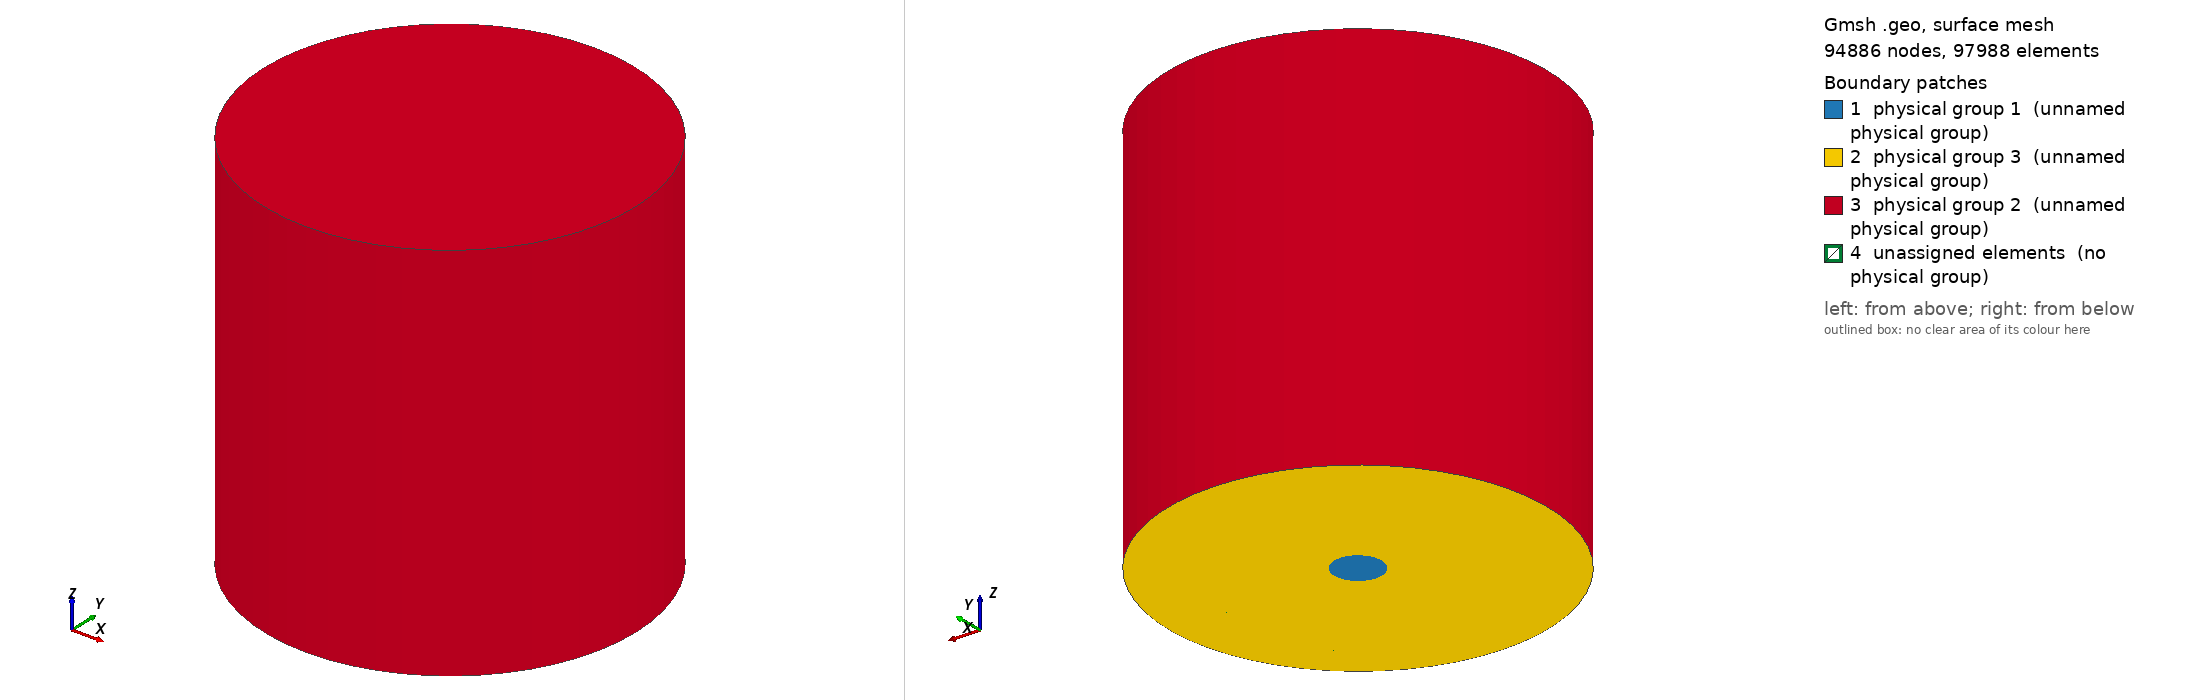

Gmsh geometry script, surface-meshed: 94886 nodes, 97988 surface elements. Boundary patches (legend numbers): 1 physical group 1 (unnamed physical group), 2 physical group 3 (unnamed physical group), 3 physical group 2 (unnamed physical group), 4 unassigned elements (no physical group). Left view from above one corner, right view from below the opposite corner. Legend entries are the model's physical surfaces; 'unassigned elements' are surfaces in no physical group. The drawing asked Gmsh for element sizes between 1% and 20% of the model's largest extent; the script's own settings can give other sizes.

=== planar_3d_0.geo (drawn) ===
// ------------------------------------------------------------------------- //
//
// Gmsh GEO file
//
// Homogenous domain for 3D circular planar problem
// 
// - structured mesh
//
// Copyright (C) 2021 Adeeb Arif Kor
// ------------------------------------------------------------------------- //

speedOfSound = 1500;
sourceFrequency = 500000;

wavelength = speedOfSound / sourceFrequency;
numExtraWavelength = 15;
domainLength = 0.12 + numExtraWavelength*wavelength;
domainRadius = 0.035 + numExtraWavelength*wavelength;

numElementPerWavelength = 2.39;
numPoints = numElementPerWavelength * domainLength / wavelength + 1;

sourceRadius = 0.01;

// ------------------------------------------------------------------------- //
// Domain                                                                    //
// ------------------------------------------------------------------------- //

Point(1) = {0., 0., 0., 1.0};
Point(2) = {sourceRadius * Cos(Pi), sourceRadius * Sin(Pi), 0., 1.0};
Point(3) = {sourceRadius * Cos(5/4*Pi), sourceRadius * Sin(5/4*Pi), 0., 1.0};
Point(4) = {sourceRadius * Cos(3/2*Pi), sourceRadius * Sin(3/2*Pi), 0., 1.0};
Point(5) = {sourceRadius * Cos(7/4*Pi), sourceRadius * Sin(7/4*Pi), 0., 1.0};
Point(6) = {sourceRadius, 0., 0., 1.0};
Point(7) = {sourceRadius * Cos(1/4*Pi), sourceRadius * Sin(1/4*Pi), 0., 1.0};
Point(8) = {sourceRadius * Cos(1/2*Pi), sourceRadius * Sin(1/2*Pi), 0., 1.0};
Point(9) = {sourceRadius * Cos(3/4*Pi), sourceRadius * Sin(3/4*Pi), 0., 1.0};

Point(10) = {domainRadius, 0., 0., 1.0};
Point(11) = {domainRadius * Cos(Pi), domainRadius * Sin(Pi), 0., 1.0};
Point(12) = {domainRadius * Cos(5/4*Pi), domainRadius * Sin(5/4*Pi), 0., 1.0};
Point(13) = {domainRadius * Cos(3/2*Pi), domainRadius * Sin(3/2*Pi), 0., 1.0};
Point(14) = {domainRadius * Cos(7/4*Pi), domainRadius * Sin(7/4*Pi), 0., 1.0};
Point(15) = {domainRadius, 0., 0., 1.0};
Point(16) = {domainRadius * Cos(1/4*Pi), domainRadius * Sin(1/4*Pi), 0., 1.0};
Point(17) = {domainRadius * Cos(1/2*Pi), domainRadius * Sin(1/2*Pi), 0., 1.0};
Point(18) = {domainRadius * Cos(3/4*Pi), domainRadius * Sin(3/4*Pi), 0., 1.0};

Point(19) = {sourceRadius / 2 * Cos(Pi), sourceRadius / 2 * Sin(Pi), 0., 1.0};
Point(20) = {sourceRadius / 2 * Cos(5/4*Pi), sourceRadius / 2 * Sin(5/4*Pi), 0., 1.0};
Point(21) = {sourceRadius / 2 * Cos(3/2*Pi), sourceRadius / 2 * Sin(3/2*Pi), 0., 1.0};
Point(22) = {sourceRadius / 2 * Cos(7/4*Pi), sourceRadius / 2 * Sin(7/4*Pi), 0., 1.0};
Point(23) = {sourceRadius / 2, 0., 0., 1.0};
Point(24) = {sourceRadius / 2 * Cos(1/4*Pi), sourceRadius / 2 * Sin(1/4*Pi), 0., 1.0};
Point(25) = {sourceRadius / 2 * Cos(1/2*Pi), sourceRadius / 2 * Sin(1/2*Pi), 0., 1.0};
Point(26) = {sourceRadius / 2 * Cos(3/4*Pi), sourceRadius / 2 * Sin(3/4*Pi), 0., 1.0};

Point(27) = {0., 0., domainLength, 1.0};
Point(28) = {sourceRadius * Cos(Pi), sourceRadius * Sin(Pi), domainLength, 1.0};
Point(29) = {sourceRadius * Cos(5/4*Pi), sourceRadius * Sin(5/4*Pi), domainLength, 1.0};
Point(30) = {sourceRadius * Cos(3/2*Pi), sourceRadius * Sin(3/2*Pi), domainLength, 1.0};
Point(31) = {sourceRadius * Cos(7/4*Pi), sourceRadius * Sin(7/4*Pi), domainLength, 1.0};
Point(32) = {sourceRadius, 0., domainLength, 1.0};
Point(33) = {sourceRadius * Cos(1/4*Pi), sourceRadius * Sin(1/4*Pi), domainLength, 1.0};
Point(34) = {sourceRadius * Cos(1/2*Pi), sourceRadius * Sin(1/2*Pi), domainLength, 1.0};
Point(35) = {sourceRadius * Cos(3/4*Pi), sourceRadius * Sin(3/4*Pi), domainLength, 1.0};

Point(36) = {domainRadius, 0., domainLength, 1.0};
Point(37) = {domainRadius * Cos(Pi), domainRadius * Sin(Pi), domainLength, 1.0};
Point(38) = {domainRadius * Cos(5/4*Pi), domainRadius * Sin(5/4*Pi), domainLength, 1.0};
Point(39) = {domainRadius * Cos(3/2*Pi), domainRadius * Sin(3/2*Pi), domainLength, 1.0};
Point(40) = {domainRadius * Cos(7/4*Pi), domainRadius * Sin(7/4*Pi), domainLength, 1.0};
Point(41) = {domainRadius, 0., domainLength, 1.0};
Point(42) = {domainRadius * Cos(1/4*Pi), domainRadius * Sin(1/4*Pi), domainLength, 1.0};
Point(43) = {domainRadius * Cos(1/2*Pi), domainRadius * Sin(1/2*Pi), domainLength, 1.0};
Point(44) = {domainRadius * Cos(3/4*Pi), domainRadius * Sin(3/4*Pi), domainLength, 1.0};

Point(45) = {sourceRadius / 2 * Cos(Pi), sourceRadius / 2 * Sin(Pi), domainLength, 1.0};
Point(46) = {sourceRadius / 2 * Cos(5/4*Pi), sourceRadius / 2 * Sin(5/4*Pi), domainLength, 1.0};
Point(47) = {sourceRadius / 2 * Cos(3/2*Pi), sourceRadius / 2 * Sin(3/2*Pi), domainLength, 1.0};
Point(48) = {sourceRadius / 2 * Cos(7/4*Pi), sourceRadius / 2 * Sin(7/4*Pi), domainLength, 1.0};
Point(49) = {sourceRadius / 2, 0., domainLength, 1.0};
Point(50) = {sourceRadius / 2 * Cos(1/4*Pi), sourceRadius / 2 * Sin(1/4*Pi), domainLength, 1.0};
Point(51) = {sourceRadius / 2 * Cos(1/2*Pi), sourceRadius / 2 * Sin(1/2*Pi), domainLength, 1.0};
Point(52) = {sourceRadius / 2 * Cos(3/4*Pi), sourceRadius / 2 * Sin(3/4*Pi), domainLength, 1.0};

Line(1) = {1, 19};
Line(2) = {1, 21};
Line(3) = {1, 23};
Line(4) = {1, 25};
Line(5) = {19, 20};
Line(6) = {20, 21};
Line(7) = {21, 22};
Line(8) = {22, 23};
Line(9) = {23, 24};
Line(10) = {24, 25};
Line(11) = {25, 26};
Line(12) = {26, 19};
Line(13) = {19, 2};
Line(14) = {20, 3};
Line(15) = {21, 4};
Line(16) = {22, 5};
Line(17) = {23, 6};
Line(18) = {24, 7};
Line(19) = {25, 8};
Line(20) = {26, 9};
Circle(21) = {2, 1, 3};
Circle(22) = {3, 1, 4};
Circle(23) = {4, 1, 5};
Circle(24) = {5, 1, 6};
Circle(25) = {6, 1, 7};
Circle(26) = {7, 1, 8};
Circle(27) = {8, 1, 9};
Circle(28) = {9, 1, 2};
Line(29) = {2, 11};
Line(30) = {3, 12};
Line(31) = {4, 13};
Line(32) = {5, 14};
Line(33) = {6, 15};
Line(34) = {7, 16};
Line(35) = {8, 17};
Line(36) = {9, 18};
Circle(37) = {11, 1, 12};
Circle(38) = {12, 1, 13};
Circle(39) = {13, 1, 14};
Circle(40) = {14, 1, 15};
Circle(41) = {15, 1, 16};
Circle(42) = {16, 1, 17};
Circle(43) = {17, 1, 18};
Circle(44) = {18, 1, 11};

Line(45) = {27, 45};
Line(46) = {27, 47};
Line(47) = {27, 49};
Line(48) = {27, 51};
Line(49) = {45, 46};
Line(50) = {46, 47};
Line(51) = {47, 48};
Line(52) = {48, 49};
Line(53) = {49, 50};
Line(54) = {50, 51};
Line(55) = {51, 52};
Line(56) = {52, 45};
Line(57) = {45, 28};
Line(58) = {46, 29};
Line(59) = {47, 30};
Line(60) = {48, 31};
Line(61) = {49, 32};
Line(62) = {50, 33};
Line(63) = {51, 34};
Line(64) = {52, 35};
Circle(65) = {28, 27, 29};
Circle(66) = {29, 27, 30};
Circle(67) = {30, 27, 31};
Circle(68) = {31, 27, 32};
Circle(69) = {32, 27, 33};
Circle(70) = {33, 27, 34};
Circle(71) = {34, 27, 35};
Circle(72) = {35, 27, 28};
Line(73) = {28, 37};
Line(74) = {29, 38};
Line(75) = {30, 39};
Line(76) = {31, 40};
Line(77) = {32, 41};
Line(78) = {33, 42};
Line(79) = {34, 43};
Line(80) = {35, 44};
Circle(81) = {37, 27, 38};
Circle(82) = {38, 27, 39};
Circle(83) = {39, 27, 40};
Circle(84) = {40, 27, 41};
Circle(85) = {41, 27, 42};
Circle(86) = {42, 27, 43};
Circle(87) = {43, 27, 44};
Circle(88) = {44, 27, 37};

Line(89) = {19, 45};
Line(90) = {20, 46};
Line(91) = {21, 47};
Line(92) = {22, 48};
Line(93) = {23, 49};
Line(94) = {24, 50};
Line(95) = {25, 51};
Line(96) = {26, 52};
Line(97) = {2, 28};
Line(98) = {3, 29};
Line(99) = {4, 30};
Line(100) = {5, 31};
Line(101) = {6, 32};
Line(102) = {7, 33};
Line(103) = {8, 34};
Line(104) = {9, 35};
Line(105) = {11, 37};
Line(106) = {12, 38};
Line(107) = {13, 39};
Line(108) = {14, 40};
Line(109) = {15, 41};
Line(110) = {16, 42};
Line(111) = {17, 43};
Line(112) = {18, 44};

Line Loop(1) = {1, 5, 6, -2};
Ruled Surface(2) = {1};
Line Loop(3) = {2, 7, 8, -3};
Ruled Surface(4) = {3};
Line Loop(5) = {3, 9, 10, -4};
Ruled Surface(6) = {5};
Line Loop(7) = {4, 11, 12, -1};
Ruled Surface(8) = {7};
Line Loop(9) = {13, 21, -14, -5};
Ruled Surface(10) = {9};
Line Loop(11) = {14, 22, -15, -6};
Ruled Surface(12) = {11};
Line Loop(13) = {15, 23, -16, -7};
Ruled Surface(14) = {13};
Line Loop(15) = {16, 24, -17, -8};
Ruled Surface(16) = {15};
Line Loop(17) = {17, 25, -18, -9};
Ruled Surface(18) = {17};
Line Loop(19) = {18, 26, -19, -10};
Ruled Surface(20) = {19};
Line Loop(21) = {19, 27, -20, -11};
Ruled Surface(22) = {21};
Line Loop(23) = {20, 28, -13, -12};
Ruled Surface(24) = {23};
Line Loop(25) = {29, 37, -30, -21};
Ruled Surface(26) = {25};
Line Loop(27) = {30, 38, -31, -22};
Ruled Surface(28) = {27};
Line Loop(29) = {31, 39, -32, -23};
Ruled Surface(30) = {29};
Line Loop(31) = {32, 40, -33, -24};
Ruled Surface(32) = {31};
Line Loop(33) = {33, 41, -34, -25};
Ruled Surface(34) = {33};
Line Loop(35) = {34, 42, -35, -26};
Ruled Surface(36) = {35};
Line Loop(37) = {35, 43, -36, -27};
Ruled Surface(38) = {37};
Line Loop(39) = {36, 44, -29, -28};
Ruled Surface(40) = {39};

Line Loop(41) = {45, 49, 50, -46};
Ruled Surface(42) = {41};
Line Loop(43) = {46, 51, 52, -47};
Ruled Surface(44) = {43};
Line Loop(45) = {47, 53, 54, -48};
Ruled Surface(46) = {45};
Line Loop(47) = {48, 55, 56, -45};
Ruled Surface(48) = {47};
Line Loop(49) = {57, 65, -58, -49};
Ruled Surface(50) = {49};
Line Loop(51) = {58, 66, -59, -50};
Ruled Surface(52) = {51};
Line Loop(53) = {59, 67, -60, -51};
Ruled Surface(54) = {53};
Line Loop(55) = {60, 68, -61, -52};
Ruled Surface(56) = {55};
Line Loop(57) = {61, 69, -62, -53};
Ruled Surface(58) = {57};
Line Loop(59) = {62, 70, -63, -54};
Ruled Surface(60) = {59};
Line Loop(61) = {63, 71, -64, -55};
Ruled Surface(62) = {61};
Line Loop(63) = {64, 72, -57, -56};
Ruled Surface(64) = {63};
Line Loop(65) = {73, 81, -74, -65};
Ruled Surface(66) = {65};
Line Loop(67) = {74, 82, -75, -66};
Ruled Surface(68) = {67};
Line Loop(69) = {75, 83, -76, -67};
Ruled Surface(70) = {69};
Line Loop(71) = {76, 84, -77, -68};
Ruled Surface(72) = {71};
Line Loop(73) = {77, 85, -78, -69};
Ruled Surface(74) = {73};
Line Loop(75) = {78, 86, -79, -70};
Ruled Surface(76) = {75};
Line Loop(77) = {79, 87, -80, -71};
Ruled Surface(78) = {77};
Line Loop(79) = {80, 88, -73, -72};
Ruled Surface(80) = {79};

Line Loop(81) = {5, 90, -49, -89};
Ruled Surface(82) = {81};
Line Loop(83) = {6, 91, -50, -90};
Ruled Surface(84) = {83};
Line Loop(85) = {7, 92, -51, -91};
Ruled Surface(86) = {85};
Line Loop(87) = {8, 93, -52, -92};
Ruled Surface(88) = {87};
Line Loop(89) = {9, 94, -53, -93};
Ruled Surface(90) = {89};
Line Loop(91) = {10, 95, -54, -94};
Ruled Surface(92) = {91};
Line Loop(93) = {11, 96, -55, -95};
Ruled Surface(94) = {93};
Line Loop(95) = {12, 89, -56, -96};
Ruled Surface(96) = {95};

Line Loop(97) = {21, 98, -65, -97};
Ruled Surface(98) = {97};
Line Loop(99) = {22, 99, -66, -98};
Ruled Surface(100) = {99};
Line Loop(101) = {23, 100, -67, -99};
Ruled Surface(102) = {101};
Line Loop(103) = {24, 101, -68, -100};
Ruled Surface(104) = {103};
Line Loop(105) = {25, 102, -69, -101};
Ruled Surface(106) = {105};
Line Loop(107) = {26, 103, -70, -102};
Ruled Surface(108) = {107};
Line Loop(109) = {27, 104, -71, -103};
Ruled Surface(110) = {109};
Line Loop(111) = {28, 97, -72, -104};
Ruled Surface(112) = {111};

Line Loop(113) = {29, 105, -73, -97};
Ruled Surface(114) = {113};
Line Loop(115) = {30, 106, -74, -98};
Ruled Surface(116) = {115};
Line Loop(117) = {31, 107, -75, -99};
Ruled Surface(118) = {117};
Line Loop(119) = {32, 108, -76, -100};
Ruled Surface(120) = {119};
Line Loop(121) = {33, 109, -77, -101};
Ruled Surface(122) = {121};
Line Loop(123) = {34, 110, -78, -102};
Ruled Surface(124) = {123};
Line Loop(125) = {35, 111, -79, -103};
Ruled Surface(126) = {125};
Line Loop(127) = {36, 112, -80, -104};
Ruled Surface(128) = {127};

Line Loop(129) = {37, 106, -81, -105};
Ruled Surface(130) = {129};
Line Loop(131) = {38, 107, -82, -106};
Ruled Surface(132) = {131};
Line Loop(133) = {39, 108, -83, -107};
Ruled Surface(134) = {133};
Line Loop(135) = {40, 109, -84, -108};
Ruled Surface(136) = {135};
Line Loop(137) = {41, 110, -85, -109};
Ruled Surface(138) = {137};
Line Loop(139) = {42, 111, -86, -110};
Ruled Surface(140) = {139};
Line Loop(141) = {43, 112, -87, -111};
Ruled Surface(142) = {141};
Line Loop(143) = {44, 105, -88, -112};
Ruled Surface(144) = {143};

Line(113) = {1, 27};
Line Loop(145) = {1, 89, -45, -113};
Ruled Surface(146) = {145};
Line Loop(147) = {2, 91, -46, -113};
Ruled Surface(148) = {147};
Line Loop(149) = {3, 93, -47, -113};
Ruled Surface(150) = {149};
Line Loop(151) = {4, 95, -48, -113};
Ruled Surface(152) = {151};

Line Loop(153) = {13, 97, -57, -89};
Ruled Surface(154) = {153};
Line Loop(155) = {14, 98, -58, -90};
Ruled Surface(156) = {155};
Line Loop(157) = {15, 99, -59, -91};
Ruled Surface(158) = {157};
Line Loop(159) = {16, 100, -60, -92};
Ruled Surface(160) = {159};
Line Loop(161) = {17, 101, -61, -93};
Ruled Surface(162) = {161};
Line Loop(163) = {18, 102, -62, -94};
Ruled Surface(164) = {163};
Line Loop(165) = {19, 103, -63, -95};
Ruled Surface(166) = {165};
Line Loop(167) = {20, 104, -64, -96};
Ruled Surface(168) = {167};

Surface Loop(169) = {2, 42, 82, 84, 146, 148};
Volume(170) = {169};
Surface Loop(171) = {4, 44, 86, 88, 148, 150};
Volume(172) = {171};
Surface Loop(173) = {6, 46, 90, 92, 150, 152};
Volume(174) = {173};
Surface Loop(175) = {8, 48, 94, 96, 152, 146};
Volume(176) = {175};

Surface Loop(177) = {82, 98, 154, 156, 10, 50};
Volume(178) = {177};
Surface Loop(179) = {84, 100, 156, 158, 12, 52};
Volume(180) = {179};
Surface Loop(181) = {86, 102, 158, 160, 14, 54};
Volume(182) = {181};
Surface Loop(183) = {88, 104, 160, 162, 16, 56};
Volume(184) = {183};
Surface Loop(185) = {90, 106, 162, 164, 18, 58};
Volume(186) = {185};
Surface Loop(187) = {92, 108, 164, 166, 20, 60};
Volume(188) = {187};
Surface Loop(189) = {94, 110, 166, 168, 22, 62};
Volume(190) = {189};
Surface Loop(191) = {96, 112, 168, 154, 24, 64};
Volume(192) = {191};

Surface Loop(193) = {98, 130, 114, 116, 26, 66};
Volume(194) = {193};
Surface Loop(195) = {100, 132, 116, 118, 28, 68};
Volume(196) = {195};
Surface Loop(197) = {102, 134, 118, 120, 30, 70};
Volume(198) = {197};
Surface Loop(199) = {104, 136, 120, 122, 32, 72};
Volume(200) = {199};
Surface Loop(201) = {106, 138, 122, 124, 34, 74};
Volume(202) = {201};
Surface Loop(203) = {108, 140, 124, 126, 36, 76};
Volume(204) = {203};
Surface Loop(205) = {110, 142, 126, 128, 38, 78};
Volume(206) = {205};
Surface Loop(207) = {112, 144, 128, 114, 40, 80};
Volume(208) = {207};

// ------------------------ //
// Tag surfaces and volumes //
// ------------------------ //

Physical Surface(1) = {2, 4, 6, 8, 10, 12, 14, 16, 18, 20, 22, 24};
Physical Surface(2) = {42, 44, 46, 48, 
                       50, 52, 54, 56, 58, 60, 62, 64,
                       66, 68, 70, 72, 74, 76, 78, 80,
                       130, 132, 134, 136, 138, 140, 142, 144};
Physical Surface(3) = {26, 28, 30, 32, 34, 36, 38, 40};
Physical Volume(1) = {170, 172, 174, 176, 178, 180, 182, 184, 186,
                      188, 190, 192, 194, 196, 198, 200, 202, 204,
                      206, 208};

numPoints1 = numPoints;
numPoints2 = numPoints * sourceRadius / domainLength;
numPoints3 = numPoints * (domainRadius - sourceRadius) / domainLength;

// =============== //
// Set transfinite //
// =============== //

Transfinite Line {1, 2, 3, 4, 5, 6, 7, 8, 9, 10, 11, 12,
                  13, 14, 15, 16, 17, 18, 19, 20, 21, 22,
                  23, 24, 25, 26, 27, 28, 37, 38, 39, 40,
                  41, 42, 43, 44} = numPoints2;
Transfinite Line {29, 30, 31, 32, 33, 34, 35, 36} = numPoints3;

Transfinite Line {45, 46, 47, 48, 49, 50, 51, 52, 53, 54,
                  55, 56, 57, 58, 59, 60, 61, 62, 63, 64,
                  65, 66, 67, 68, 69, 70, 71, 72, 81, 82,
                  83, 84, 85, 86, 87, 88} = numPoints2;
Transfinite Line {73, 74, 75, 76, 77, 78, 79, 80} = numPoints3;

Transfinite Line {89, 90, 91, 92, 93, 94, 95, 96,
                  97, 98, 99, 100, 101, 102, 103, 104,
                  105, 106, 107, 108, 109, 110, 111, 112, 113} = numPoints1;

Transfinite Surface "*";
Recombine Surface "*";

Transfinite Volume "*";
